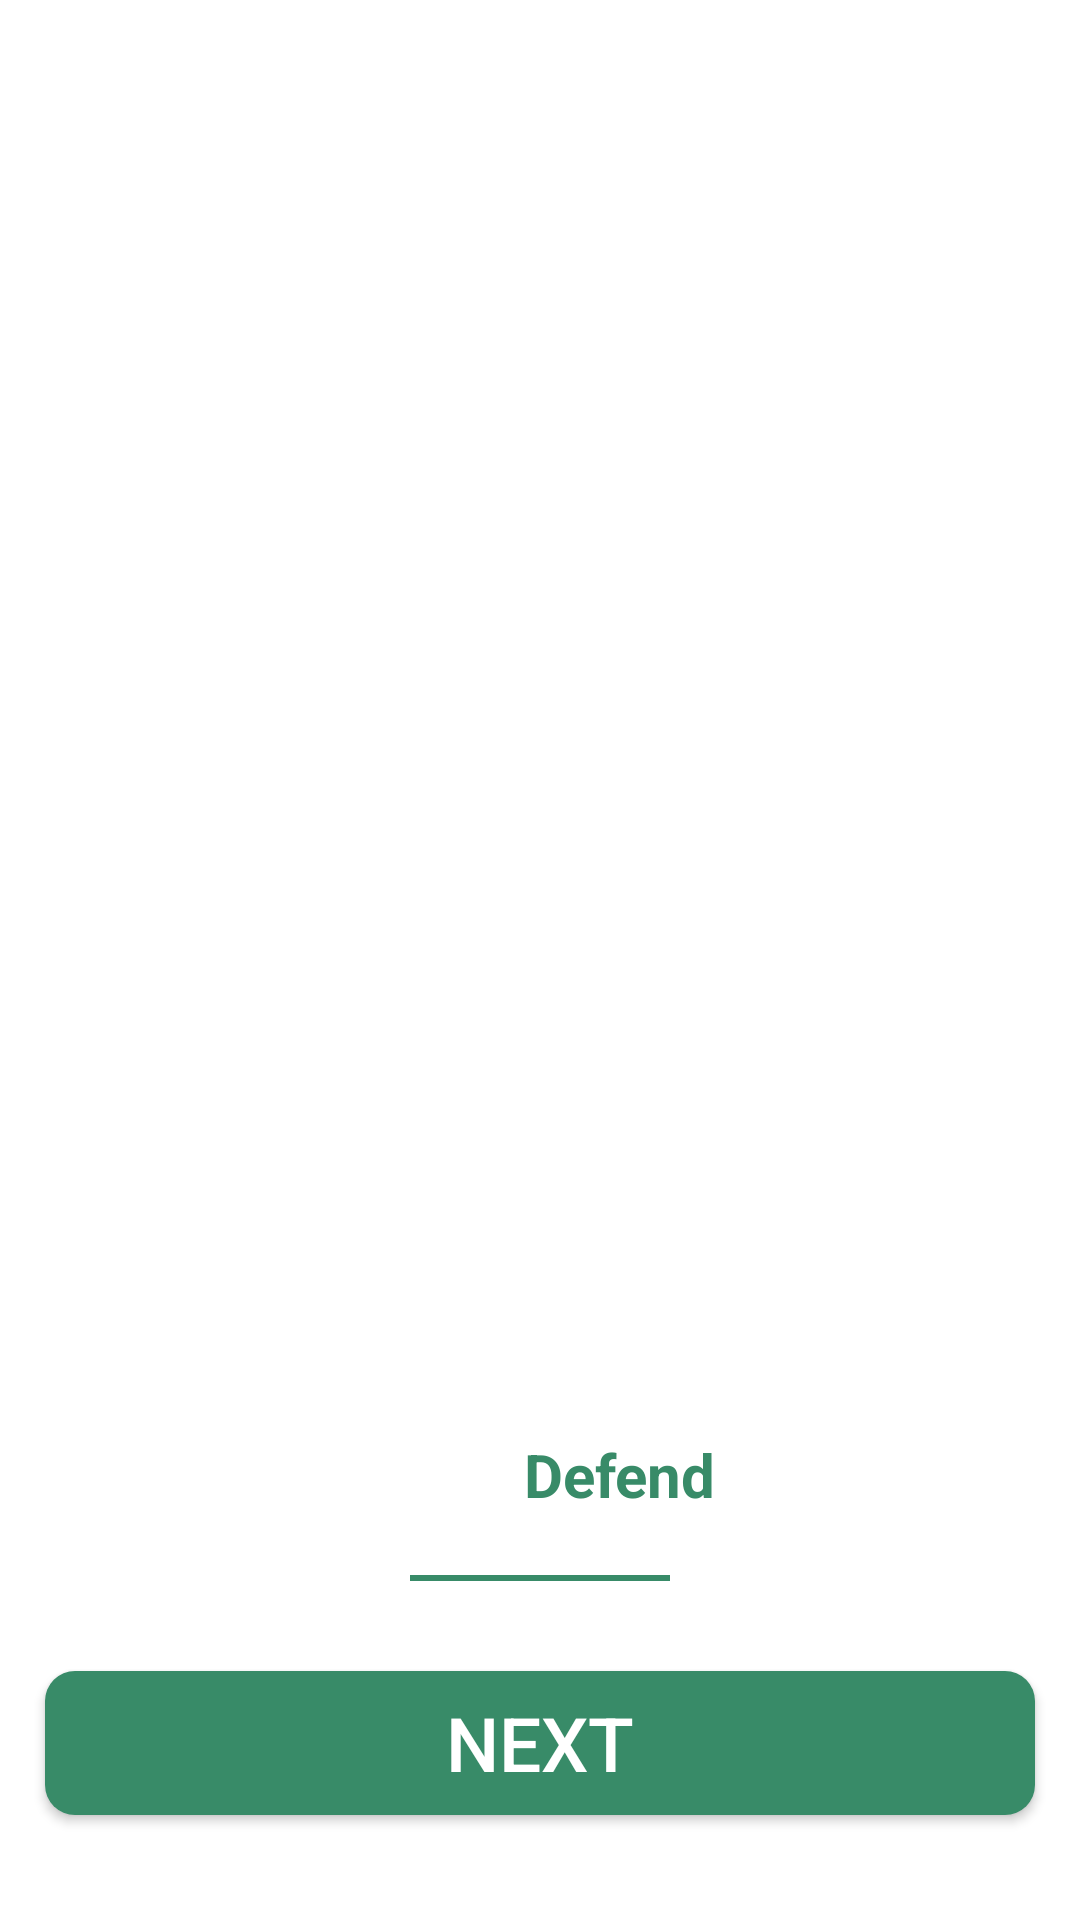

Reconstruct the res/layout file that produces this screen, plus the resources it refers to.
<!-- AndroidManifest.xml: application theme Theme.GreenDefend -->
<!-- res/layout/fragment_second.xml -->
<?xml version="1.0" encoding="utf-8"?>
<androidx.constraintlayout.widget.ConstraintLayout xmlns:android="http://schemas.android.com/apk/res/android"
    xmlns:tools="http://schemas.android.com/tools"
    android:layout_width="match_parent"
    android:layout_height="match_parent"
    xmlns:app="http://schemas.android.com/apk/res-auto"
    tools:context=".ui.boardFragments.SecondFragment">




    <ImageView
        android:id="@+id/imageView"
        android:layout_width="match_parent"
        android:layout_height="match_parent"
        android:contentDescription="background"
        android:foreground="@drawable/gradiant"
        android:scaleType="centerCrop"
        android:src="@drawable/background_onboarding2"
        tools:ignore="ContentDescription,HardcodedText" />

    <TextView

        android:id="@+id/textView"
        android:layout_width="match_parent"
        android:layout_height="wrap_content"

        android:paddingStart="20dp"
        android:paddingEnd="20dp"
        android:text="@string/title_onboarding1"
        android:textColor="@color/white"
        android:textSize="40sp"
        android:textStyle="bold"

        app:layout_constraintBottom_toTopOf="@+id/txt_description"
        app:layout_constraintEnd_toEndOf="parent"
        app:layout_constraintStart_toStartOf="parent" />

    <TextView
        android:id="@+id/txt_description"
        android:layout_width="match_parent"
        android:layout_height="wrap_content"
        android:layout_marginTop="10dp"
        android:paddingStart="20dp"
        android:paddingEnd="20dp"
        android:text="@string/disception_onboarding2"
        android:textColor="@color/white"
        android:textSize="25sp"
        app:layout_constraintEnd_toEndOf="parent"
        app:layout_constraintStart_toStartOf="parent"
        app:layout_constraintBottom_toTopOf="@id/layout_nameapp"
        />
    <LinearLayout
        android:id="@+id/layout_nameapp"
        android:layout_width="match_parent"
        android:layout_height="wrap_content"
     app:layout_constraintBottom_toTopOf="@id/views"
        app:layout_constraintStart_toStartOf="parent"
        android:orientation="horizontal"
        android:gravity="center"
        >
        <TextView
            android:layout_width="wrap_content"
            android:layout_height="wrap_content"
            android:text="@string/green"
            android:textSize="20sp"
            android:textColor="@color/white"
            android:textStyle="bold"
            />
        <TextView
            android:layout_width="wrap_content"
            android:layout_height="wrap_content"
            android:text="Defend"
            android:textSize="20sp"
            android:textColor="#388B68"
            android:textStyle="bold"
            tools:ignore="HardcodedText" />
    </LinearLayout>

    <LinearLayout
        android:id="@+id/views"
        android:layout_width="match_parent"
        android:layout_height="wrap_content"
        android:orientation="horizontal"
        android:padding="10dp"
        android:weightSum="3"
        app:layout_constraintBottom_toTopOf="@id/btn_next"
        app:layout_constraintEnd_toEndOf="parent"
        app:layout_constraintStart_toStartOf="parent"
        android:layout_margin="10dp">

        <View
            android:layout_width="0dp"
            android:layout_height="2dp"
            android:layout_margin="10dp"
            android:layout_weight="1"
            android:background="@color/white" />

        <View
            android:layout_width="0dp"
            android:layout_height="2dp"
            android:layout_margin="10dp"
            android:layout_weight="1"
            android:background="#388B68" />

        <View
            android:layout_width="0dp"
            android:layout_height="2dp"
            android:layout_margin="10dp"
            android:layout_weight="1"
            android:background="@color/white" />
    </LinearLayout>

    <Button
        android:id="@+id/btn_next"
        android:layout_width="match_parent"
        android:layout_height="wrap_content"
        android:layout_marginBottom="35dp"
        android:layout_marginStart="15dp"
        android:layout_marginEnd="15dp"
        android:background="@drawable/button_green"
        android:text="@string/next"
        android:textColor="@color/white"
        android:textSize="25sp"
        app:layout_constraintBottom_toBottomOf="parent"
        app:layout_constraintEnd_toEndOf="parent"
        app:layout_constraintStart_toStartOf="parent"
        />
    <View
        android:layout_width="0dp"
        android:layout_height="8dp"
        android:layout_gravity="center"
        android:background="@drawable/button_design"
        android:backgroundTint="@color/white"
        app:layout_constraintBottom_toBottomOf="parent"
        app:layout_constraintEnd_toEndOf="parent"
        app:layout_constraintStart_toStartOf="parent"
        app:layout_constraintTop_toBottomOf="@+id/btn_next"
        app:layout_constraintWidth_percent=".5" />




</androidx.constraintlayout.widget.ConstraintLayout>
<!-- resources referenced by this layout -->
<resources>
  <color name="white">#FFFFFFFF</color>
  <!-- drawable button_design (drawable) -->
  <?xml version="1.0" encoding="utf-8"?>
  <shape xmlns:android="http://schemas.android.com/apk/res/android">
      <corners android:radius="10dp" />
      <stroke
          android:width="2dp"
          android:color="@color/border_register" />
  </shape>
  <!-- drawable button_green (drawable) -->
  <?xml version="1.0" encoding="utf-8"?>
  <shape xmlns:android="http://schemas.android.com/apk/res/android"
      android:shape="rectangle">
      <solid android:color="@color/green_button" />
      <corners android:radius="10dp" />
  </shape>
  <!-- drawable gradiant (drawable) -->
  <?xml version="1.0" encoding="utf-8"?>
  <shape xmlns:android="http://schemas.android.com/apk/res/android" >
      <gradient android:angle="270"
          android:startColor="#33000000"
          android:centerColor="#99000000"
          android:endColor="#E6000000"
          />
  
  
  </shape>
  <string name="disception_onboarding2">Plant treatment has become easier with the application</string>
  <string name="green">Green</string>
  <string name="next">Next</string>
  <string name="title_onboarding1">Find out the types of diseases Various plants</string>
  <style name="Theme.GreenDefend" parent="Base.Theme.GreenDefend" />
  <color name="border_register">#B6BDB7</color>
  <color name="green_button">#388B68</color>
  <style name="Base.Theme.GreenDefend" parent="Theme.MaterialComponents.Light.NoActionBar">
          
          <item name="colorPrimaryVariant">@color/colorToolbar</item>
                  <item name="colorPrimary">@color/green_button</item>
                <item name="android:colorPrimaryDark">@color/green_button</item>
                  <item name="android:textColorPrimary">@color/black70</item>
                  <item name="android:textColorSecondary">@color/black</item>
      </style>
  <color name="colorToolbar">#80388B68</color>
  <color name="black70">#B3000000</color>
  <color name="black">#FF000000</color>
</resources>
